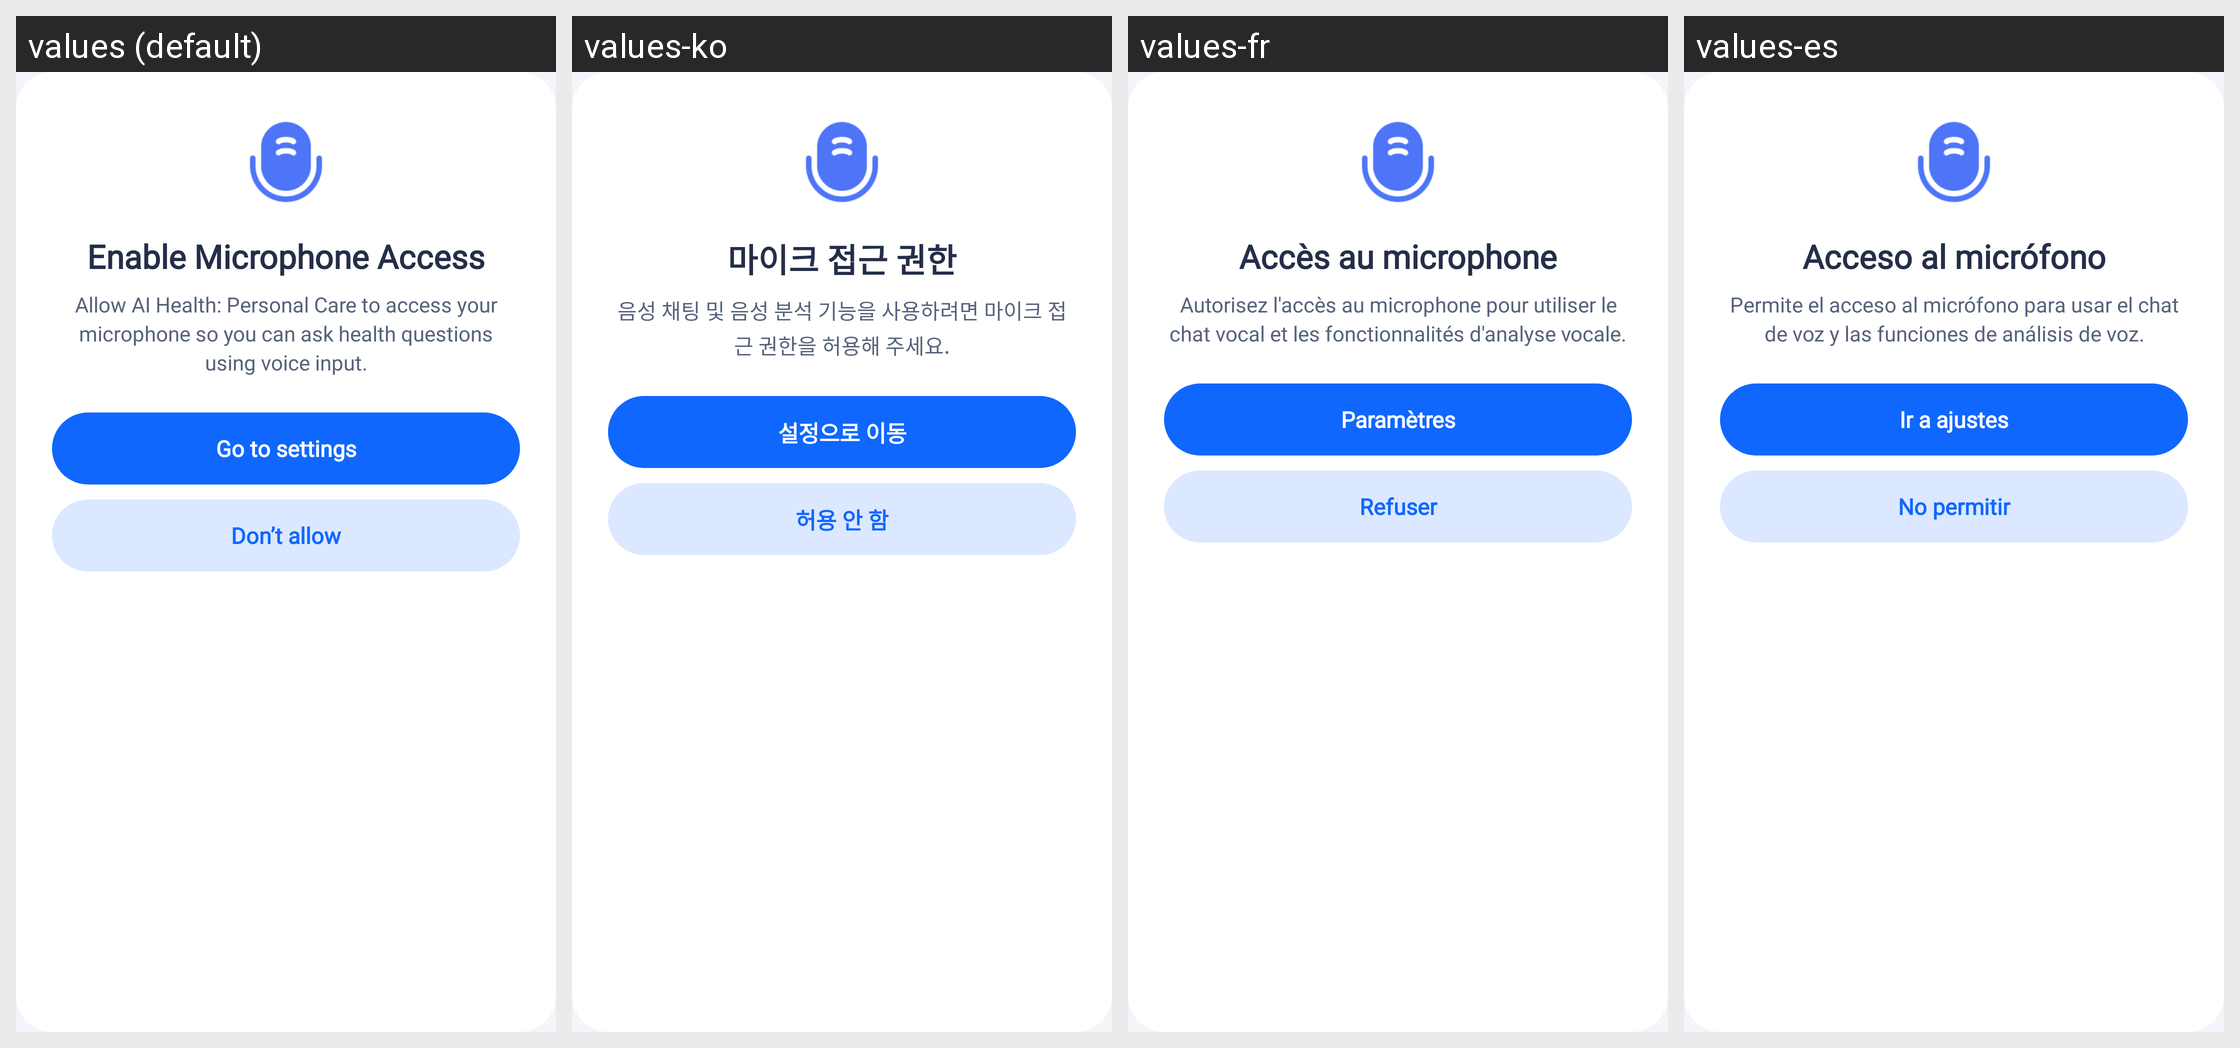

Here is an Android app screen in its default locale and in the app's own translations. Write out the translated-string differences for the strings that appear on this screen.
Android screen res/layout/dialog_record_audio_permission.xml rendered under 4 locales, left to right: values (default), values-ko, values-fr, values-es. Device: Nexus 5 (rendered at 1080×1920; each locale shown at half size, 540×960, under a caption strip naming it); theme Theme.HealthCareAI.
Other locales in the repository, not shown: values-ar, values-bn, values-de, values-hi, values-id, values-in, values-ja, values-pt-rBR, values-pt-rPT, values-ru, values-tr, values-vi, values-zh-rCN, values-zh-rTW.
Strings drawn on this screen, with the default value and each locale's value (text and hints the layout hard-codes, and strings that could not be matched under every locale, appear in the picture but are not listed):

dialog_mic_permission_title
  values: Enable Microphone Access
  values-ko: 마이크 접근 권한
  values-fr: Accès au microphone
  values-es: Acceso al micrófono

dialog_mic_permission_desc
  values: Allow AI Health: Personal Care to access your microphone so you can ask health questions using voice input.
  values-ko: 음성 채팅 및 음성 분석 기능을 사용하려면 마이크 접근 권한을 허용해 주세요.
  values-fr: Autorisez l'accès au microphone pour utiliser le chat vocal et les fonctionnalités d'analyse vocale.
  values-es: Permite el acceso al micrófono para usar el chat de voz y las funciones de análisis de voz.

dialog_camera_btn_settings
  values: Go to settings
  values-ko: 설정으로 이동
  values-fr: Paramètres
  values-es: Ir a ajustes

dialog_camera_btn_dont_allow
  values: Don’t allow
  values-ko: 허용 안 함
  values-fr: Refuser
  values-es: No permitir
